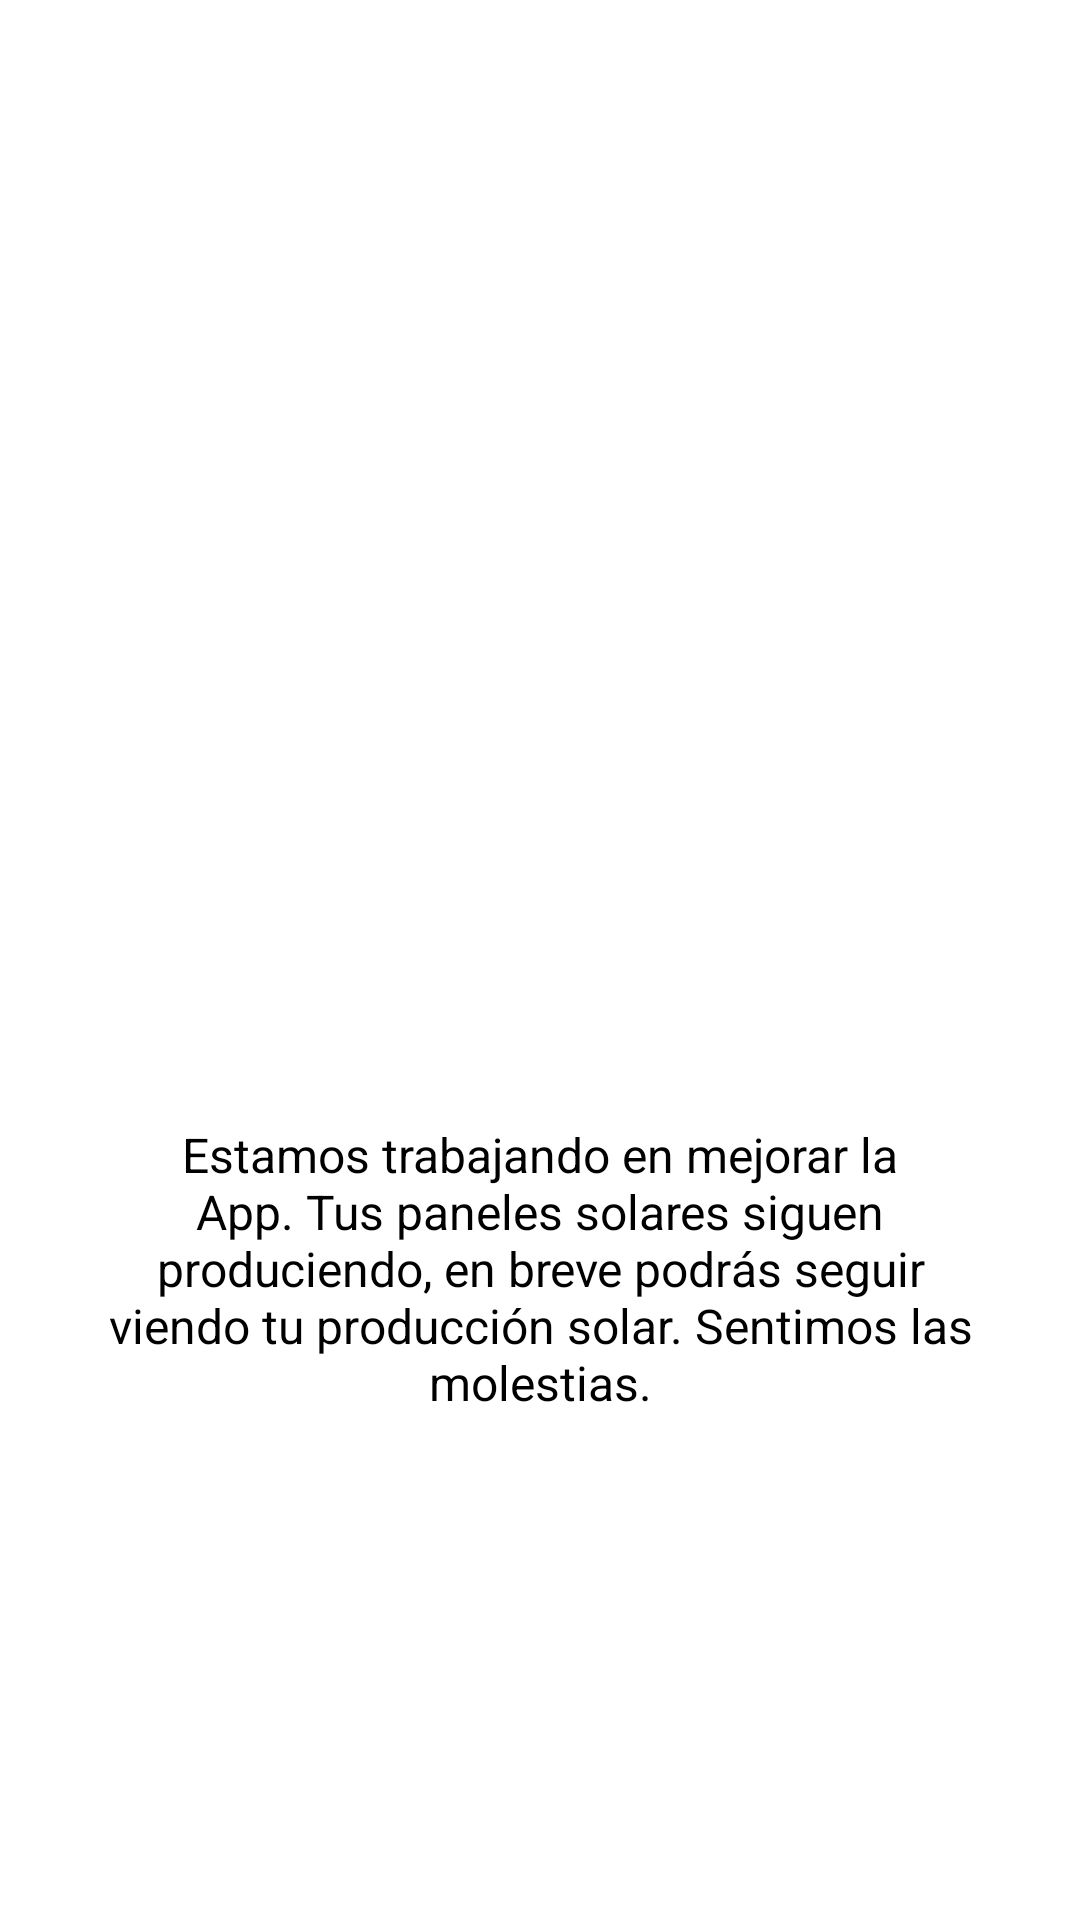

Layout XML and referenced resources for this Android screen:
<!-- AndroidManifest.xml: application theme Theme.HiberApp -->
<!-- res/layout/fragment_energia.xml -->
<?xml version="1.0" encoding="utf-8"?>
<androidx.constraintlayout.widget.ConstraintLayout xmlns:android="http://schemas.android.com/apk/res/android"
    xmlns:app="http://schemas.android.com/apk/res-auto"
    android:layout_width="match_parent"
    android:layout_height="match_parent"
    android:background="?android:attr/colorBackground">

    <ImageView
        android:id="@+id/ivEnergiaGraph"
        android:layout_width="250dp"
        android:layout_height="250dp"
        android:layout_marginTop="100dp"
        android:scaleType="fitCenter"
        android:src="@drawable/energia1"
        app:layout_constraintTop_toTopOf="parent"
        app:layout_constraintStart_toStartOf="parent"
        app:layout_constraintEnd_toEndOf="parent" />

    <TextView
        android:id="@+id/tvInfoEnergia"
        android:layout_width="0dp"
        android:layout_height="wrap_content"
        android:layout_marginTop="24dp"
        android:layout_marginStart="32dp"
        android:layout_marginEnd="32dp"
        android:text="Estamos trabajando en mejorar la App. Tus paneles solares siguen produciendo, en breve podrás seguir viendo tu producción solar. Sentimos las molestias."
        android:textAlignment="center"
        android:textColor="?android:attr/textColorPrimary"
        android:textSize="16sp"
        android:gravity="center"
        app:layout_constraintTop_toBottomOf="@id/ivEnergiaGraph"
        app:layout_constraintStart_toStartOf="parent"
        app:layout_constraintEnd_toEndOf="parent" />
</androidx.constraintlayout.widget.ConstraintLayout>
<!-- resources referenced by this layout -->
<resources>
  <style name="Theme.HiberApp" parent="Theme.MaterialComponents.DayNight.NoActionBar">
          
          <item name="colorPrimary">@color/purple_500</item>
          <item name="colorPrimaryVariant">@color/purple_700</item>
          <item name="colorOnPrimary">@color/white</item>
          
          <item name="colorSecondary">@color/teal_200</item>
          <item name="colorSecondaryVariant">@color/teal_700</item>
          <item name="colorOnSecondary">@color/black</item>
          
          <item name="android:statusBarColor">?attr/colorPrimaryVariant</item>
          
          <item name="android:colorBackground">@color/background_light</item>
          <item name="colorSurface">@color/surface_light</item>
          <item name="colorOnBackground">@color/text_primary_light</item>
          <item name="colorOnSurface">@color/text_primary_light</item>
          
          <item name="android:textColorPrimary">@color/text_primary_light</item>
          <item name="android:textColorSecondary">@color/text_secondary_light</item>
          
      </style>
  <color name="purple_500">#FF6200EE</color>
  <color name="purple_700">#FF3700B3</color>
  <color name="white">#FFFFFFFF</color>
  <color name="teal_200">#FF03DAC5</color>
  <color name="teal_700">#FF018786</color>
  <color name="black">#FF000000</color>
  <color name="background_light">#FFFFFF</color>
  <color name="surface_light">#FFFFFF</color>
  <color name="text_primary_light">#000000</color>
  <color name="text_secondary_light">#757575</color>
</resources>
